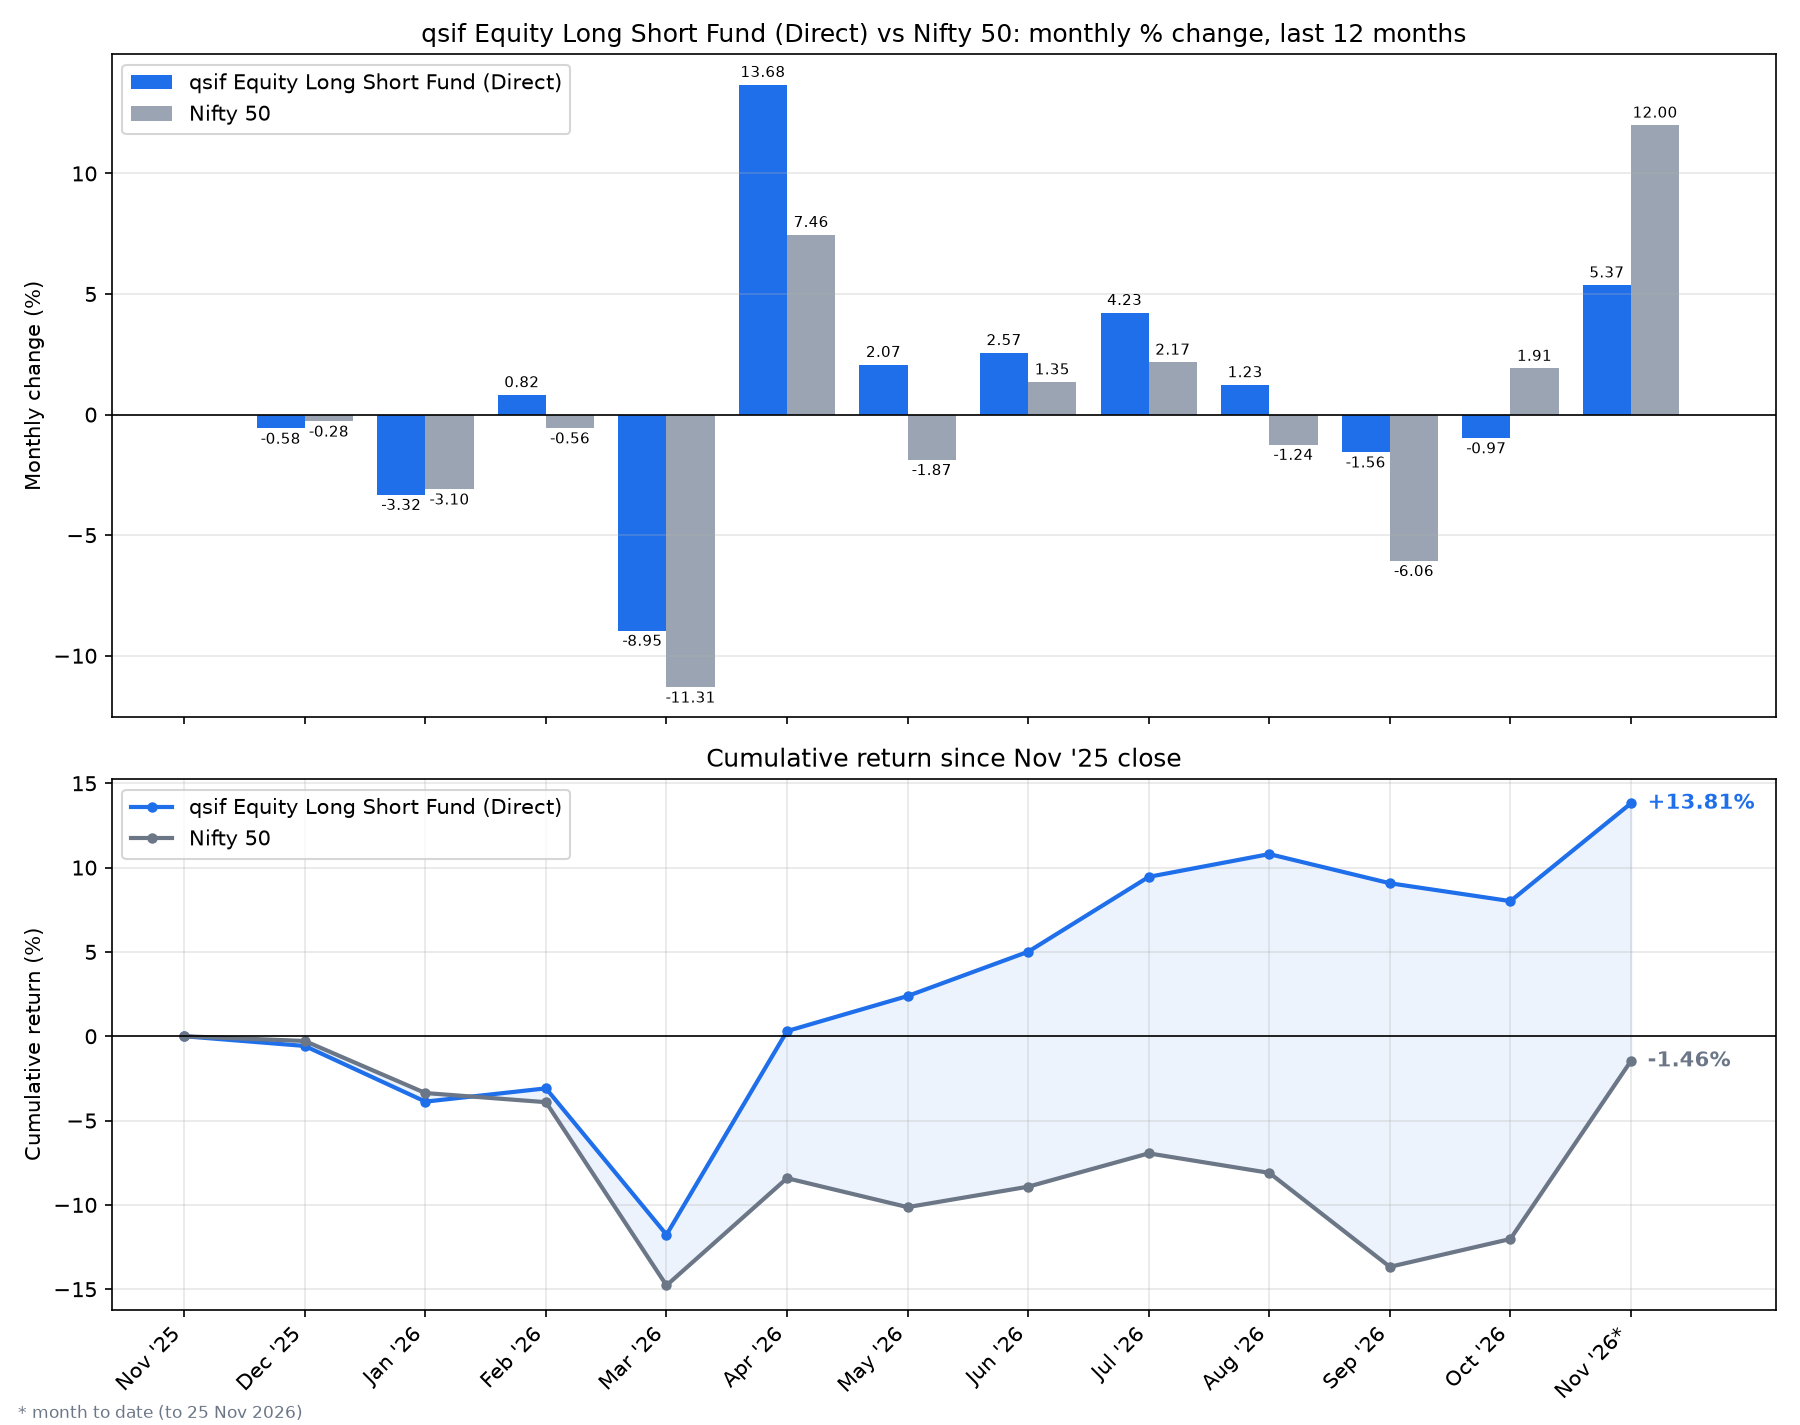

Source data for this figure (header and first rows):
date, sif_nav, nifty_close, SIF % chg, Nifty 50 % chg, SIF cum %, Nifty 50 cum %
2025-12, 10.06, 26130, -0.5762, -0.2799, -0.5762, -0.2799
2026-01, 9.726, 25321, -3.32, -3.096, -3.877, -3.367
2026-02, 9.806, 25179, 0.8195, -0.5608, -3.09, -3.909
2026-03, 8.928, 22331, -8.954, -11.31, -11.77, -14.78
2026-04, 10.15, 23998, 13.68, 7.461, 0.3064, -8.417
2026-05, 10.36, 23548, 2.073, -1.874, 2.386, -10.13
2026-06, 10.63, 23866, 2.566, 1.35, 5.013, -8.92
2026-07, 11.07, 24384, 4.227, 2.17, 9.451, -6.943
2026-08, 11.21, 24080, 1.234, -1.244, 10.8, -8.1
2026-09, 11.04, 22620, -1.56, -6.063, 9.073, -13.67
2026-10, 10.93, 23053, -0.9723, 1.913, 8.012, -12.02
2026-11, 11.52, 25819, 5.369, 12, 13.81, -1.464
